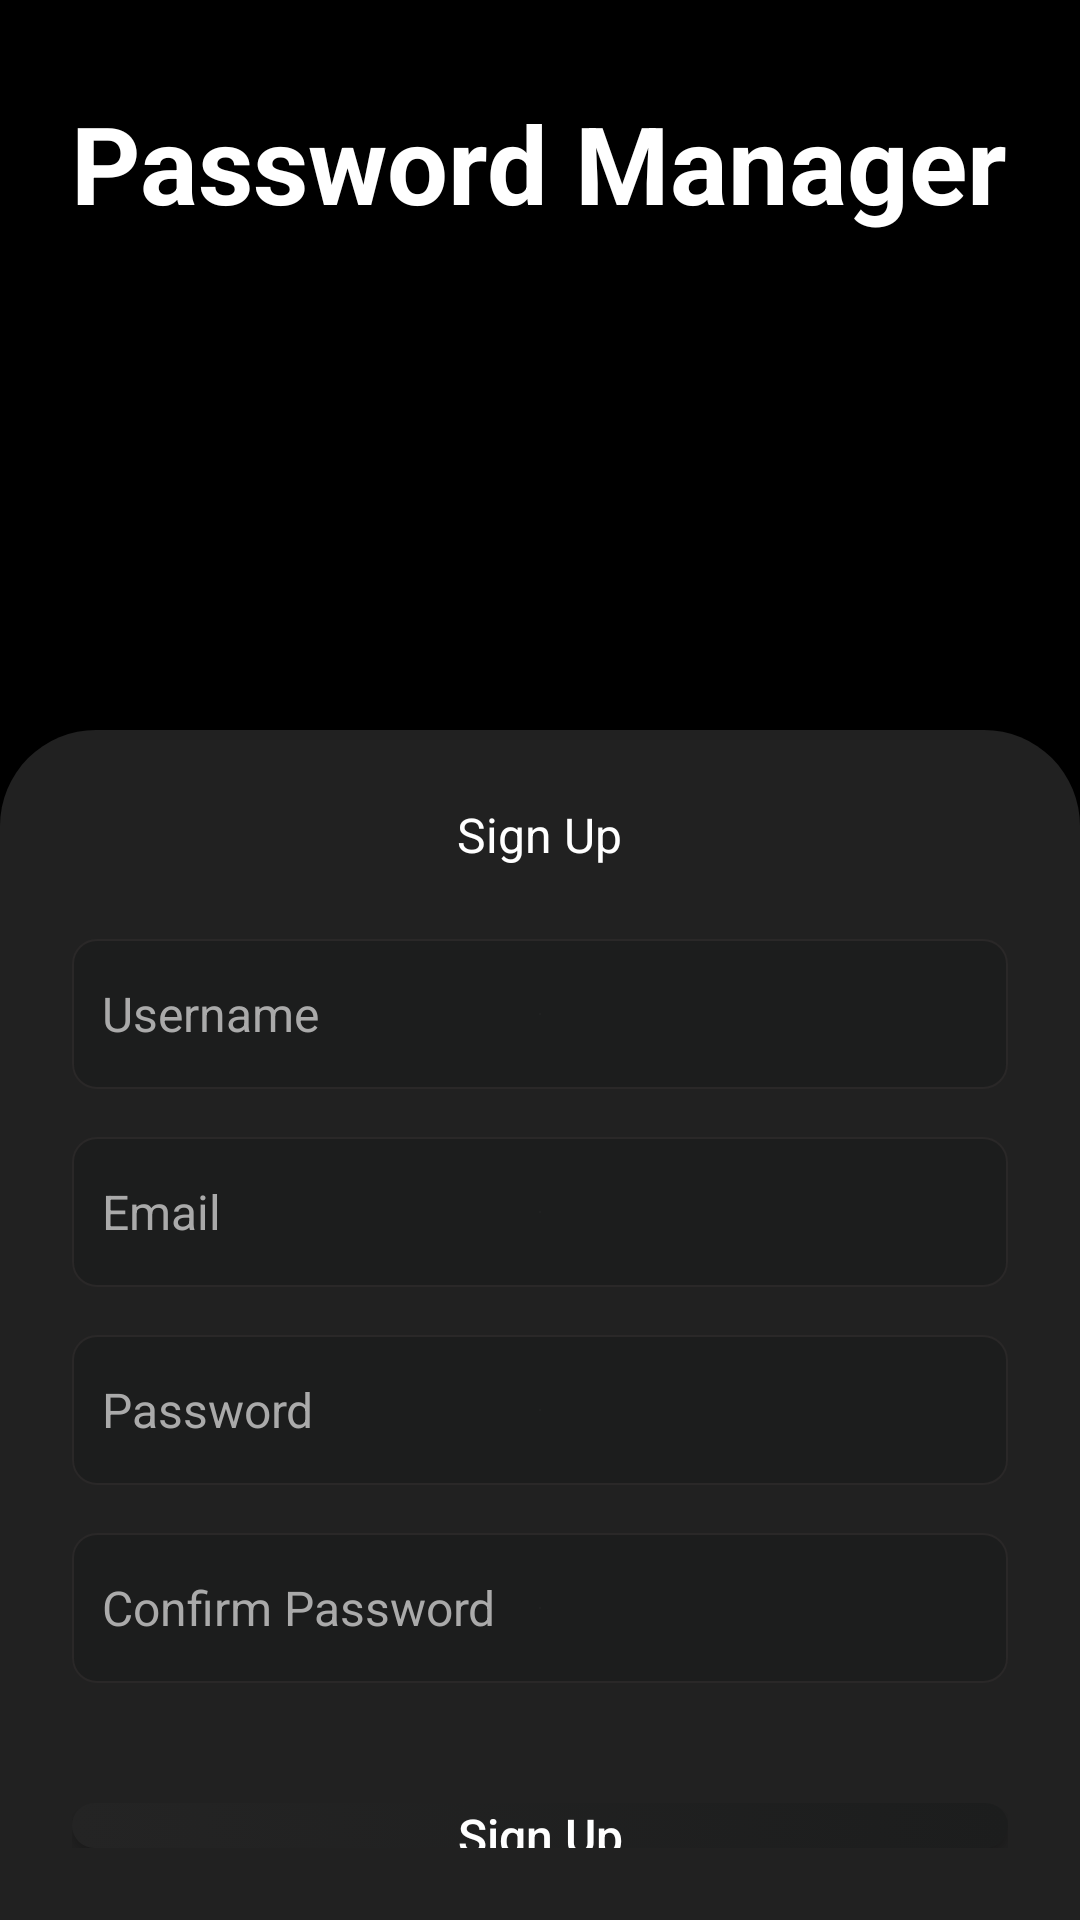

Layout XML and referenced resources for this Android screen:
<!-- AndroidManifest.xml: application theme AppTheme -->
<!-- res/layout/signupactivity.xml -->
<androidx.constraintlayout.widget.ConstraintLayout xmlns:android="http://schemas.android.com/apk/res/android"
    xmlns:app="http://schemas.android.com/apk/res-auto"
    xmlns:tools="http://schemas.android.com/tools"
    android:layout_width="match_parent"
    android:layout_height="match_parent"
    android:background="#F6F8FA"
    tools:context=".SignUp">

    
    <androidx.constraintlayout.widget.ConstraintLayout
        android:id="@+id/topBackground"
        android:layout_width="0dp"
        android:layout_height="293dp"
        android:background="#000000"
        app:layout_constraintEnd_toEndOf="parent"
        app:layout_constraintStart_toStartOf="parent"
        app:layout_constraintTop_toTopOf="parent">

        
        <TextView
            android:id="@+id/logoTextView"
            android:layout_width="wrap_content"
            android:layout_height="wrap_content"
            android:text="@string/password_manager"
            android:textAlignment="center"
            android:textColor="@android:color/white"
            android:textSize="36sp"
            android:textStyle="bold"
            app:layout_constraintBottom_toBottomOf="parent"
            app:layout_constraintEnd_toEndOf="parent"
            app:layout_constraintHorizontal_bias="0.495"
            app:layout_constraintStart_toStartOf="parent"
            app:layout_constraintTop_toTopOf="parent"
            app:layout_constraintVertical_bias="0.123" />
    </androidx.constraintlayout.widget.ConstraintLayout>

    
    <LinearLayout
        android:id="@+id/signUpForm"
        android:layout_width="0dp"
        android:layout_height="0dp"
        android:layout_marginTop="-50dp"
        android:background="@drawable/curved_background"
        android:orientation="vertical"
        android:padding="24dp"
        app:layout_constraintBottom_toBottomOf="parent"
        app:layout_constraintEnd_toEndOf="parent"
        app:layout_constraintHorizontal_bias="0.0"
        app:layout_constraintStart_toStartOf="parent"
        app:layout_constraintTop_toBottomOf="@+id/topBackground"
        app:layout_constraintVertical_bias="1.0">

        
        <TextView
            android:id="@+id/signUpTextView"
            android:layout_width="wrap_content"
            android:layout_height="wrap_content"
            android:layout_gravity="center_horizontal"
            android:layout_marginBottom="24dp"
            android:text="@string/sign_up"
            android:theme="@style/MinimalTextViewStyle" />

        
        <EditText
            android:id="@+id/usernameEditText"
            android:layout_width="match_parent"
            android:layout_height="50dp"
            android:layout_marginBottom="16dp"
            android:autofillHints="username"
            android:background="@drawable/input_field2"
            android:hint="@string/username"
            android:inputType="text"
            android:paddingStart="10dp"
            android:textAlignment="textStart"
            android:textColor="@color/WhiteTextColor"
            android:textColorHint="@color/hintTextColor"
            android:textSize="16sp" />

        
        <EditText
            android:id="@+id/emailEditText"
            android:layout_width="match_parent"
            android:layout_height="50dp"
            android:layout_marginBottom="16dp"
            android:autofillHints="username"
            android:background="@drawable/input_field2"
            android:hint="@string/email"
            android:inputType="textEmailAddress"
            android:paddingStart="10dp"
            android:textAlignment="textStart"
            android:textColor="@color/WhiteTextColor"
            android:textColorHint="@color/hintTextColor"
            android:textSize="16sp" />

        
        <EditText
            android:id="@+id/passwordEditText"
            android:layout_width="match_parent"
            android:layout_height="50dp"
            android:layout_marginBottom="16dp"
            android:autofillHints="username"
            android:background="@drawable/input_field2"
            android:hint="@string/password"
            android:inputType="textPassword"
            android:paddingStart="10dp"
            android:textAlignment="textStart"
            android:textColor="@color/WhiteTextColor"
            android:textColorHint="@color/hintTextColor"
            android:textSize="16sp" />

        
        <EditText
            android:id="@+id/confirmPasswordEditText"
            android:layout_width="match_parent"
            android:layout_height="50dp"
            android:layout_marginBottom="16dp"
            android:autofillHints="username"
            android:background="@drawable/input_field2"
            android:hint="@string/confirm_password"
            android:inputType="textPassword"
            android:paddingStart="10dp"
            android:textAlignment="textStart"
            android:textColor="@color/WhiteTextColor"
            android:textColorHint="@color/hintTextColor"
            android:textSize="16sp" />

        
        <TextView
            android:id="@+id/errorTextView"
            android:layout_width="match_parent"
            android:layout_height="wrap_content"
            android:layout_marginBottom="5dp"
            android:textColor="#FF0000"
            android:textSize="14sp"
            android:visibility="visible"
            tools:visibility="visible" />

        

        
        <Button
            android:id="@+id/signUpButton"
            android:layout_width="match_parent"
            android:layout_height="wrap_content"
            android:background="@drawable/button_background"
            android:text="@string/sign_up"
            android:textColor="@android:color/white"
            android:theme="@style/MinimalButtonStyle"/>

        <TextView
            android:id="@+id/BackToLoginTextView"
            android:layout_width="wrap_content"
            android:layout_height="wrap_content"
            android:layout_gravity="center_horizontal"
            android:layout_marginTop="24dp"
            android:text="@string/already_have_an_account_login"
            android:textColor="@color/GreyTextColor"
            android:textSize="14sp" />

    </LinearLayout>

</androidx.constraintlayout.widget.ConstraintLayout>
<!-- resources referenced by this layout -->
<resources>
  <color name="GreyTextColor">#AAAAAA</color>
  <color name="WhiteTextColor">#FFFFFF</color>
  <color name="hintTextColor">#AAAAAA</color>
  <!-- drawable button_background (drawable) -->
  <selector xmlns:android="http://schemas.android.com/apk/res/android">
      <item android:state_pressed="true">
          <shape android:shape="rectangle">
              <solid android:color="#333333" />
              <corners android:radius="8dp" />
          </shape>
      </item>
      <item>
          <shape android:shape="rectangle">
  
              <corners android:radius="8dp" />
              <gradient
                  android:angle="45"
                  android:startColor="#242424"
                  android:endColor="#1C1D1D"
                  android:type="linear"  />
          </shape>
      </item>
  </selector>
  <!-- drawable curved_background (drawable) -->
  <shape xmlns:android="http://schemas.android.com/apk/res/android">
      <solid android:color="@color/DefaultBackgroundDark"/>
      <corners android:topLeftRadius="32dp" android:topRightRadius="32dp" />
  </shape>
  <!-- drawable input_field2 (drawable) -->
  <shape xmlns:android="http://schemas.android.com/apk/res/android">
      <solid android:color="@color/cardBackground" />
      <corners android:radius="8dp" />
      <stroke android:width=".5dp" android:color="#2A2828" />
      <gradient
          android:angle="45"
          android:startColor="#242424"
          android:endColor="#1C1D1D"
          android:type="radial"  />
  </shape>
  <string name="already_have_an_account_login">Already have an account? Login</string>
  <string name="confirm_password">Confirm Password</string>
  <string name="email">Email</string>
  <string name="password">Password</string>
  <string name="password_manager">Password Manager</string>
  <string name="sign_up">Sign Up</string>
  <string name="username">Username</string>
  <style name="MinimalButtonStyle" parent="Widget.AppCompat.Button">
          <item name="android:textColor">@color/buttonTextColor</item>
          <item name="android:textSize">16sp</item>
          <item name="android:textAllCaps">false</item>
          <item name="android:elevation">2dp</item>
      </style>
  <style name="MinimalTextViewStyle" parent="Widget.AppCompat.TextView">
          <item name="android:textColor">@color/White</item>
          <item name="android:textSize">16sp</item>
      </style>
  <style name="AppTheme" parent="Theme.AppCompat.Light.NoActionBar">
          
          <item name="android:textColor">@color/White</item>
          <item name="android:textColorHint">@color/White</item>
      </style>
  <color name="DefaultBackgroundDark">#212121</color>
  <color name="cardBackground">#282828</color>
  <color name="buttonTextColor">#FFFFFF</color>
  <color name="White">#FFFFFF</color>
</resources>
